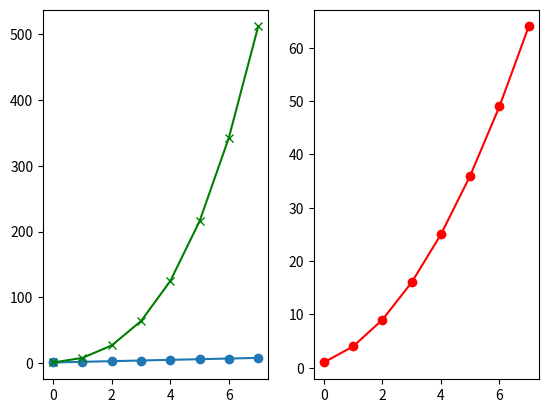
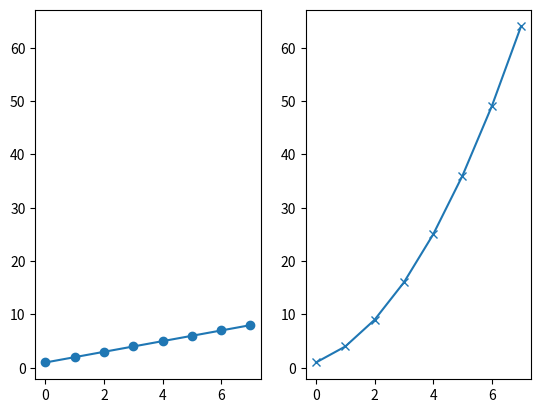
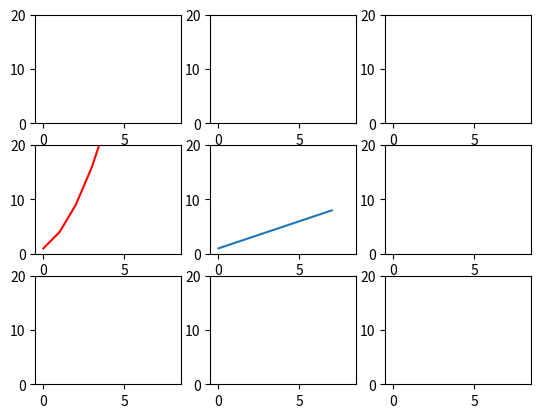
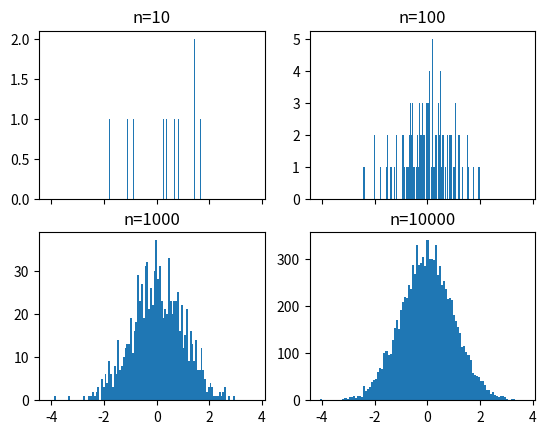
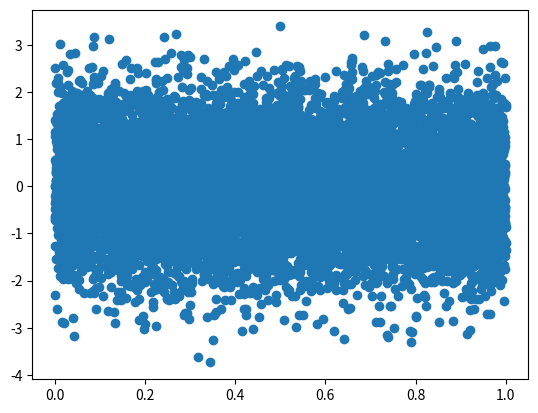
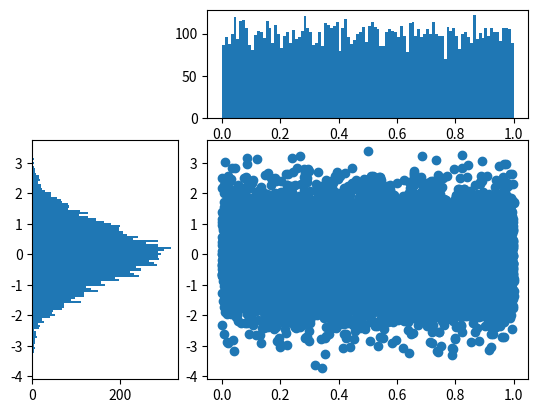

Write the Python code that produced these figures, in order. (Note: this script raises an exception after producing the figures.)
# -*- coding: utf-8 -*-
"""
Created on Thu May 31 10:24:21 2018

@author: Jeff
"""

import matplotlib.pyplot as plt
import numpy as np


# Subplots: Display different graphs on specified number of rows and columns.
plt.figure()
plt.subplot(1, 2, 1) # Number of rows, number of columns, axis to start in (left-hand side).
linear_data = np.array([i for i in range(1,9)])
plt.plot(linear_data, '-o')

quad_data = linear_data**2 # Broadcast urself.
plt.subplot(1, 2, 2) # Now display it on the right side.
plt.plot(quad_data, '-o', c='r')

# You can call back previous graphs anywhere in your code.
plt.subplot(1, 2, 1) # Oh damn, deprecation warning (future = new instance always created and returned.)
plt.plot(linear_data**3, '-x', c='g') # This will overlap a cubic function on the 1st graph

"""
Problem: putting more data on the same graph also changes the y-axes values, potentially skewing the
graph and misleading the reader. 

Solution: "Share" the x and y-axes.
"""

plt.figure()
ax1 = plt.subplot(1, 2, 1) # The last parameter starts its COUNT at 1, and NOT 0.
plt.plot(linear_data, '-o')
plt.subplot(1, 2, 2, sharey=ax1)
# Unlike previous subplot, don't actually have to store in another variable. Auto gca()'s and stores it as last object for future plot function calls. 
plt.plot(quad_data, '-x') #y-axis is now shared.

# Remember:
plt.figure() # Creates new figure.
print(plt.subplot(111) == plt.subplot(1, 1, 1)) # But still use commas since the 1st one doesn't allow double digits.

# Plt.subplots allows you to create multple figure axes at once, and can unpack those axes to different variables to modify each one of them.
fig, ((a1,a2,a3),  (a4,a5,a6), (a7,a8,a9)) = plt.subplots(3, 3, sharex=True, sharey=True)
a5.plot(linear_data, '-') # Method of plotting only has labels for very left OR very bottom figures
a4.plot(quad_data, '-', c='r') # The inner (a4,a5,a6) parantheses describe the column element, and the tuple as a whole describes the row it's on.
plt.gca().axis([-0.5, 8.5, 0, 20]) # You can rescale everything to not skew data this way.


# To enable labels, iterate thru axes:
for ax in plt.gcf().get_axes():
    """
    ax.tick_params(reset=True) # Need to reset them for it to work.
    for label in ax.get_xticklabels() + ax.get_yticklabels(): # Joining 2 lists and iterating thru joined list.
        label.set_visible(True)
    """
    # Alternatively:
    ax.tick_params(labelbottom=True, labelleft=True)
    
plt.gcf().canvas.draw() # Force redraw of figure canvas to see the newly displayed labels, if they don't show up.

"""HISTOGRAM: Bar chart showing frequency of data.
e.g. probability dist. 
 - Probability Density Function: y-axis is probability that event occurs under value, and x-axis is value itself. Y between 0 and 1 (impossibility and certainty)
Normal dist = standard deviations.
Sampling = pulling out value from distribution.
"""

plt.figure()
fig, ((ax1, ax2), (ax3, ax4)) = plt.subplots(2, 2, sharex=True) # Intentionally let graphs have different y-axis parameters. Also need outer brackets.
axes = [ax1, ax2, ax3, ax4]
for n in range(0, len(axes)):
    samp_size = 10**(n+1) # Increase size by powers of 10 thru each iteration.
    sample = np.random.normal(loc=0.0, scale=1.0, size=samp_size) # Location on x-axes of mean, standard deviation from mean, sample size.
    # axes[n].hist(sample) # plots a histogram. 10 bins to sort values in by default, so bins get wider as sample size increases due to outliers.
    axes[n].hist(sample, bins=100) # Plots much smoother histograms.
    axes[n].set_title('n={}'.format(samp_size))  #Use set_title, don't just use title!
    
"""
Question: How many bins to use? 
    -For a more coarse and general understanding of data, use amount of bins corresponding to size of data needed for proper decision making.
    -Too little bins provides no information (coarse grain granularity), whereas too much also provides no info (fine grain granularity)
    - e.g. when using 10000 bins no longer displays trends between samples; displays size of sample themselves.
    Similar to using aggregate statistics to describe population sample
"""
# Scatter plot. Y-values come from normal dist, x-values come from random dist.
plt.figure()
Y = np.random.normal(loc=0.0, scale=1.0, size=10000)
X = np.random.random(size=10000)
plt.scatter(X, Y) # Not clear what distributions are.


"""
GRIDSPEC: Maps axes over multiple cells in grid.
"""
plt.figure()
import matplotlib.gridspec as gridspec
gspec = gridspec.GridSpec(3, 3) # pass in elements of object directly instead of specifying row, column, and which axis for subplot. Mind where "GridSpec" is capitalized.

top_hist = plt.subplot(gspec[0, 1:]) # use slicing to specify places to cover. Also list index starts at 0.
side_hist = plt.subplot(gspec[1:, 0])
lower_right = plt.subplot(gspec[1:, 1:])

lower_right.scatter(X, Y)
top_hist.hist(X, bins=100)
s = side_hist.hist(Y, bins=100, orientation='horizontal') # Orientation rotates the graph.

# Only care about relative values for histograms, so not iterested in how large the bins are exactly.
top_hist.clear() # Clear graph occupying that space.
top_hist.hist(X, bins=100, normed=True) # normed = Scale frequency data between 0 and 1. Deprecated tho, use 'density' keyword.
side_hist.clear()
side_hist.hist(Y, bins=100, density=True, orientation='horizontal')
side_hist.invert_xaxis() # Flip the histogram.

# To clear things up a bit, set axes ranges.
for ax in [top_hist, lower_right]:
    ax.set_xlim(0, 1) # xmin value, xmax value.
for ax in [side_hist, lower_right]:
    ax.set_ylim(-5, 5)
    
"""
BOX-AND-WHISKER PLOT: Method of showing aggregate statistics of various samples in concise manner.
    - Shows median, min and max values (The ends of the whisker), and "interquartile range" (The box)
pd.df.describe() shows the total elements in a dataset, as well as the mean, std, min and max values. It also shows "25%, 50%, 75%" or interquartile values, where most of the values  fall under.
    - For an actual plot, mean/median plotted as straight line.
    - 2 boxes are then plotted on either side of the line, representing the 25% to 75% range.
    - Capped thin lines are then drawn to the min and max values.
"""

import pandas as pd

norm_dist = np.random.normal(loc=0.0, scale=1.0, size=10000)
rand_dist = np.random.random(size=10000)
gamma_dist = np.random.gamma(shape=2, size=10000)

df = pd.DataFrame({"normal":norm_dist,
                   "random":rand_dist,
                   "gamma":gamma_dist})
    
print(df.describe()) # See summary statistics of dataframe created.

plt.figure()
_ = plt.boxplot(df["normal"], whis="range") # whis tells boxplot what to set whiskers to represent, in this case 'range' means all the way up to max/min.
# Use dummy variables to throw away unwanted return values. Need this so that the output of a million artists is not printed either, at least in the Jupyter notebook.

plt.clf() # Clears the CURRENT figure.
plt.boxplot([df["normal"], df["random"], df["gamma"]], whis="range") # Pass in multiple datasets as list of lists.

# Looking at gamma using histogram￼￼
plt.figure() 
plt.hist(df["gamma"], bins=100)

# To get overlay of graphs on top of each other, use import mpl_toolkits.axes_grid1.inset_locator as mpl_il
import mpl_toolkits.axes_grid1.inset_locator as mpl_il

plt.figure()
plt.boxplot([ df["normal"], df["random"], df["gamma"] ]) # If we don't specify whis, only goes out halfway from interquartile range. Can be used to detect outliers (shown as points)
ax2 = mpl_il.inset_axes(plt.gca(), width="60%", height="40%", loc=2) # Put smaller axis within larger one, specify its dimensions, then specify its location.
ax2.hist(df["gamma"], bins=100)
ax2.margins(x=0.5) # Set autoscaling margin so that the xrange covers a larger area
# Not as flexible as gridspec; location of smaller graph limited by where the larger graph displays its data.
ax2.yaxis.tick_right() # Will display ticks on right side of smaller graph.

"""
HEATMAPS: Used to visualize 3-Dimensional data, and takes advantage of spatial proximity.
    -good heatmap e.g. = weather maps (lattitude, longitude, temp/rainfall amounts [use color to indicate intensity])
    - e.g. Australian heatmap of Malaysian Airlines missing flight.
    
* Don't use heatmaps for categorical data. Misleads viewer to look for patterns & ordering thru spatial proximity.

In Matplotlib, heatmaps = 2-D histogram where x & y indicate potential points, and color indicates frequency off observation.
"""

plt.figure()
Y = np.random.normal(loc=0.0, scale=1.0, size=10000)
X = np.random.random(size=10000)
plt.hist2d(X, Y, bins=25) # Lighter colors generally indicate higher observational frequencies.

# Increasing the bin size
plt.figure()
plt.hist2d(X, Y, bins=100) # You get a clearer picture, but eventually everything becomes one color since  every datapoint becomes unique.
plt.colorbar() # Displays legend for heatmap
# A lot of accounting and bookkeeping happens under the hood for function to be called.

